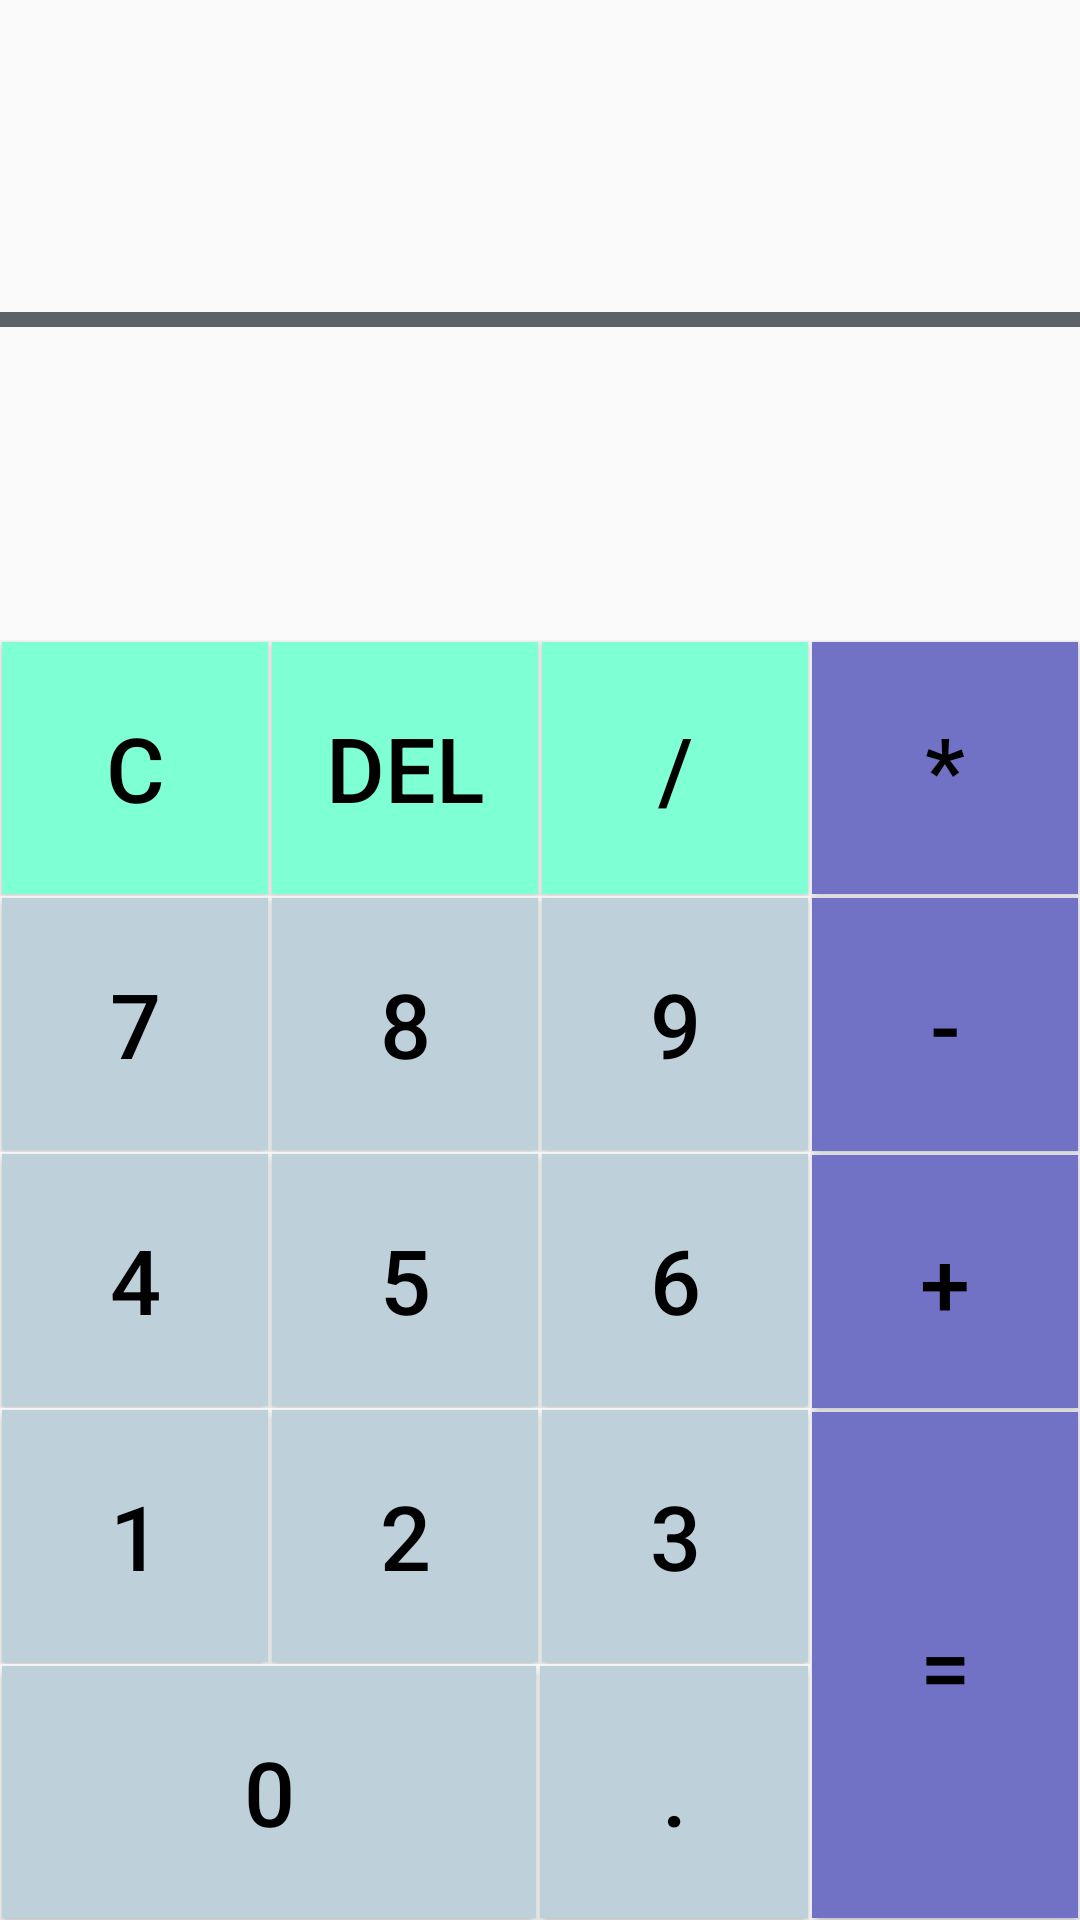

Reconstruct the res/layout file that produces this screen, plus the resources it refers to.
<!-- AndroidManifest.xml: application theme AppTheme -->
<!-- res/layout/activity_main.xml -->
<?xml version="1.0" encoding="utf-8"?>
<LinearLayout xmlns:android="http://schemas.android.com/apk/res/android"
    xmlns:tools="http://schemas.android.com/tools"
    android:id="@+id/activity_main"
    android:layout_width="match_parent"
    android:layout_height="match_parent"
    android:orientation="vertical"
    tools:context="com.yuanxin.caculator.MainActivity">

    <LinearLayout
        android:layout_width="match_parent"
        android:layout_height="0dp"
        android:layout_weight="1"
        android:orientation="vertical">

        <TextView
            android:id="@+id/input_area"
            android:layout_width="match_parent"
            android:layout_height="0dp"
            android:layout_weight="1"
            style="@style/TextAreaStyle">
            
        </TextView>

        <TextView
            android:layout_width="match_parent"
            android:layout_height="5dp"
            android:background="#5C6265">
        </TextView>
        
        <TextView
            android:id="@+id/result_area"
            android:layout_width="match_parent"
            android:layout_height="0dp"
            android:layout_weight="1"
            style="@style/TextAreaStyle">

        </TextView>

    </LinearLayout>

    <LinearLayout
        android:layout_width="match_parent"
        android:layout_height="0dp"
        android:layout_weight="2"
        android:orientation="horizontal">

        <TableLayout
            android:layout_width="0dp"
            android:layout_height="match_parent"
            android:layout_weight="3">

            <TableRow
                android:layout_width="match_parent"
                android:layout_height="0dp"
                android:layout_weight="1">

                <Button
                    android:id="@+id/btn_clean"
                    android:layout_width="0dp"
                    android:layout_height="match_parent"
                    android:layout_weight="1"
                    android:text="C"
                    style="@style/SymbolLightBtnStyle"
                    android:onClick="OnClick"/>

                <Button
                    android:id="@+id/btn_delete"
                    android:layout_width="0dp"
                    android:layout_height="match_parent"
                    android:layout_weight="1"
                    android:text="DEL"
                    style="@style/SymbolLightBtnStyle"
                    android:onClick="OnClick"/>

                <Button
                    android:id="@+id/btn_divide"
                    android:layout_width="0dp"
                    android:layout_height="match_parent"
                    android:layout_weight="1"
                    android:text="/"
                    style="@style/SymbolLightBtnStyle"
                    android:onClick="OnClick"/>

            </TableRow>

            <TableRow
                android:layout_width="match_parent"
                android:layout_height="0dp"
                android:layout_weight="1">

                <Button
                    android:id="@+id/btn_7"
                    android:layout_width="0dp"
                    android:layout_height="match_parent"
                    android:layout_weight="1"
                    android:text="7"
                    style="@style/DigitalBtnStyle"
                    android:onClick="OnClick"/>

                <Button
                    android:id="@+id/btn_8"
                    android:layout_width="0dp"
                    android:layout_height="match_parent"
                    android:layout_weight="1"
                    android:text="8"
                    style="@style/DigitalBtnStyle"
                    android:onClick="OnClick"/>

                <Button
                    android:id="@+id/btn_9"
                    android:layout_width="0dp"
                    android:layout_height="match_parent"
                    android:layout_weight="1"
                    android:text="9"
                    style="@style/DigitalBtnStyle"
                    android:onClick="OnClick"/>

            </TableRow>

            <TableRow
                android:layout_width="match_parent"
                android:layout_height="0dp"
                android:layout_weight="1">

                <Button
                    android:id="@+id/btn_4"
                    android:layout_width="0dp"
                    android:layout_height="match_parent"
                    android:layout_weight="1"
                    android:text="4"
                    style="@style/DigitalBtnStyle"
                    android:onClick="OnClick"/>

                <Button
                    android:id="@+id/btn_5"
                    android:layout_width="0dp"
                    android:layout_height="match_parent"
                    android:layout_weight="1"
                    android:text="5"
                    style="@style/DigitalBtnStyle"
                    android:onClick="OnClick"/>

                <Button
                    android:id="@+id/btn_6"
                    android:layout_width="0dp"
                    android:layout_height="match_parent"
                    android:layout_weight="1"
                    android:text="6"
                    style="@style/DigitalBtnStyle"
                    android:onClick="OnClick"/>

            </TableRow>

            <TableRow
                android:layout_width="match_parent"
                android:layout_height="0dp"
                android:layout_weight="1">

                <Button
                    android:id="@+id/btn_1"
                    android:layout_width="0dp"
                    android:layout_height="match_parent"
                    android:layout_weight="1"
                    android:text="1"
                    style="@style/DigitalBtnStyle"
                    android:onClick="OnClick"/>

                <Button
                    android:id="@+id/btn_2"
                    android:layout_width="0dp"
                    android:layout_height="match_parent"
                    android:layout_weight="1"
                    android:text="2"
                    style="@style/DigitalBtnStyle"
                    android:onClick="OnClick"/>

                <Button
                    android:id="@+id/btn_3"
                    android:layout_width="0dp"
                    android:layout_height="match_parent"
                    android:layout_weight="1"
                    android:text="3"
                    style="@style/DigitalBtnStyle"
                    android:onClick="OnClick"/>

            </TableRow>

            <TableRow
                android:layout_width="match_parent"
                android:layout_height="0dp"
                android:layout_weight="1">

                <Button
                    android:id="@+id/btn_0"
                    android:layout_width="0dp"
                    android:layout_height="match_parent"
                    android:layout_weight="2"
                    android:text="0"
                    android:onClick="OnClick"
                    style="@style/DigitalBtnStyle"/>

                <Button
                    android:id="@+id/btn_point"
                    android:layout_width="0dp"
                    android:layout_height="match_parent"
                    android:layout_weight="1"
                    android:text="."
                    style="@style/DigitalBtnStyle"
                    android:onClick="OnClick"/>

            </TableRow>

        </TableLayout>


        <LinearLayout
            android:layout_width="0dp"
            android:layout_height="match_parent"
            android:layout_weight="1"
            android:orientation="vertical">

            <Button
                android:id="@+id/btn_multi"
                android:layout_width="match_parent"
                android:layout_height="0dp"
                android:layout_weight="1"
                android:text="*"
                style="@style/SymbolDarkBtnStyle"
                android:onClick="OnClick"/>

            <Button
                android:id="@+id/btn_sub"
                android:layout_width="match_parent"
                android:layout_height="0dp"
                android:layout_weight="1"
                android:text="-"
                style="@style/SymbolDarkBtnStyle"
                android:onClick="OnClick"/>

            <Button
                android:id="@+id/btn_add"
                android:layout_width="match_parent"
                android:layout_height="0dp"
                android:layout_weight="1"
                android:text="+"
                style="@style/SymbolDarkBtnStyle"
                android:onClick="OnClick"/>

            <Button
                android:id="@+id/btn_equal"
                android:layout_width="match_parent"
                android:layout_height="0dp"
                android:layout_weight="2"
                android:text="="
                style="@style/SymbolDarkBtnStyle"
                android:onClick="OnClick"/>

        </LinearLayout>

    </LinearLayout>

</LinearLayout>
<!-- resources referenced by this layout -->
<resources>
  <style name="DigitalBtnStyle">
          <item name="android:layout_margin">0.5dp</item>
          <item name="android:textSize">30sp</item>
          <item name="android:textColor">#FF000000</item>
          <item name="android:background">@drawable/digital_btn_selector</item>
      </style>
  <style name="SymbolDarkBtnStyle">
          <item name="android:layout_margin">0.5dp</item>
          <item name="android:textSize">30sp</item>
          <item name="android:textColor">#FF000000</item>
          <item name="android:background">@drawable/symbol_dark_btn_selector</item>
      </style>
  <style name="SymbolLightBtnStyle">
          <item name="android:layout_margin">0.5dp</item>
          <item name="android:textSize">30sp</item>
          <item name="android:textColor">#FF000000</item>
          <item name="android:background">@drawable/symbol_light_btn_selector</item>
      </style>
  <style name="TextAreaStyle">
          <item name="android:textSize">45sp</item>
          <item name="android:gravity">center_vertical|right</item>
      </style>
  <style name="AppTheme" parent="Theme.AppCompat.Light.DarkActionBar">
          
          <item name="colorPrimary">@color/colorPrimary</item>
          <item name="colorPrimaryDark">@color/colorPrimaryDark</item>
          <item name="colorAccent">@color/colorAccent</item>
      </style>
  <!-- drawable digital_btn_selector (drawable) -->
  <?xml version="1.0" encoding="utf-8"?>
  <selector xmlns:android="http://schemas.android.com/apk/res/android">
  
      <item android:state_pressed="true" android:drawable="@color/colorDigitalPressed" />
      <item android:state_pressed="false" android:drawable="@color/colorDigitalNormal"/>
  
  </selector>
  <!-- drawable symbol_dark_btn_selector (drawable) -->
  <?xml version="1.0" encoding="utf-8"?>
  <selector xmlns:android="http://schemas.android.com/apk/res/android">
      <item android:state_pressed="true" android:drawable="@color/colorDarkBtnPressed" />
      <item android:state_pressed="false" android:drawable="@color/colorDarkBtnlNormal"/>
  </selector>
  <!-- drawable symbol_light_btn_selector (drawable) -->
  <?xml version="1.0" encoding="utf-8"?>
  <selector xmlns:android="http://schemas.android.com/apk/res/android">
      <item android:state_pressed="true" android:drawable="@color/colorLightBtnPressed" />
      <item android:state_pressed="false" android:drawable="@color/colorLightBtnlNormal"/>
  </selector>
  <color name="colorPrimary">#3F51B5</color>
  <color name="colorPrimaryDark">#303F9F</color>
  <color name="colorAccent">#FF4081</color>
  <color name="colorDigitalPressed">#76EEC6</color>
  <color name="colorDigitalNormal">#BED1DB</color>
  <color name="colorDarkBtnPressed">#78CCE6</color>
  <color name="colorDarkBtnlNormal">#7171C6</color>
  <color name="colorLightBtnPressed">#66A1B4</color>
  <color name="colorLightBtnlNormal">#7FFFD4</color>
</resources>
